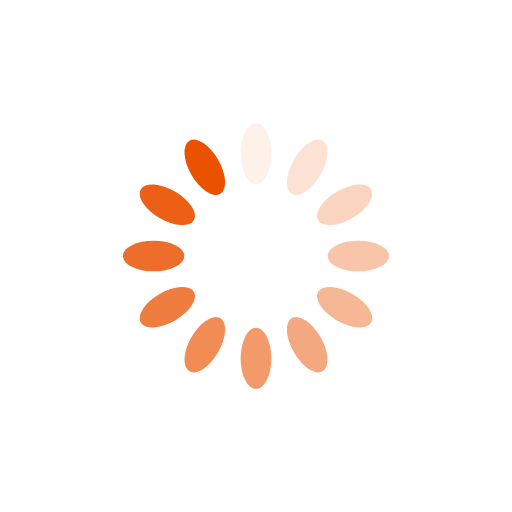
t = 0.00 s
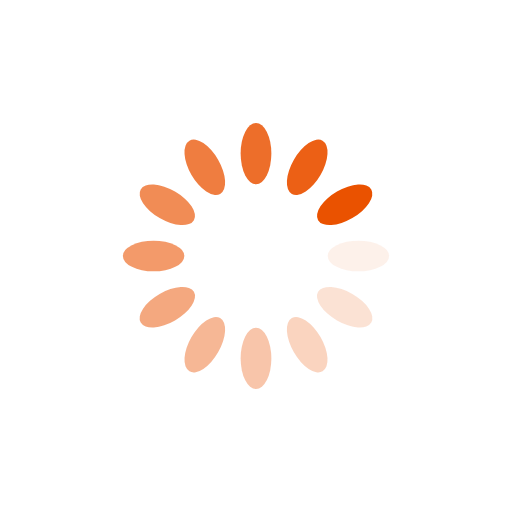
t = 0.25 s
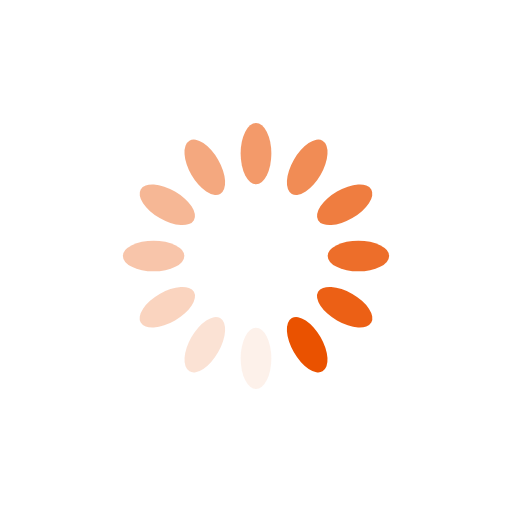
t = 0.50 s
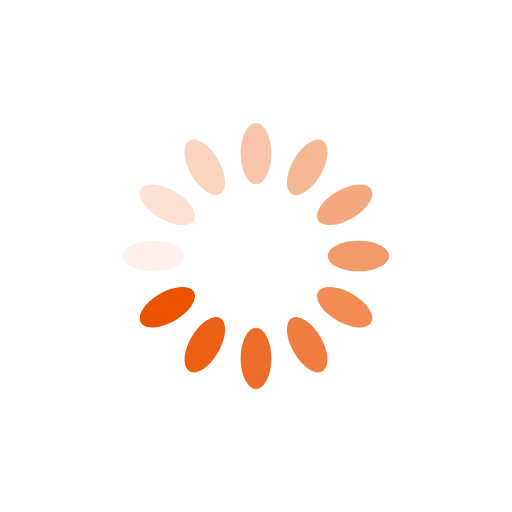
t = 0.75 s

The animated SVG that drew these frames (rendered in a browser with its animation timeline set to each time). Animation: 12 SMIL elements (animate=12); one cycle of 1.00 s, repeats indefinitely.

<svg xmlns="http://www.w3.org/2000/svg" viewBox="0 0 100 100" preserveAspectRatio="xMidYMid" width="200" height="200" style="shape-rendering: auto; display: block; background: rgb(255, 255, 255);" xmlns:xlink="http://www.w3.org/1999/xlink"><g><g transform="rotate(0 50 50)">
  <rect fill="#ea5200" height="12" width="6" ry="6" rx="3" y="24" x="47">
    <animate repeatCount="indefinite" begin="-0.9166666666666666s" dur="1s" keyTimes="0;1" values="1;0" attributeName="opacity"></animate>
  </rect>
</g><g transform="rotate(30 50 50)">
  <rect fill="#ea5200" height="12" width="6" ry="6" rx="3" y="24" x="47">
    <animate repeatCount="indefinite" begin="-0.8333333333333334s" dur="1s" keyTimes="0;1" values="1;0" attributeName="opacity"></animate>
  </rect>
</g><g transform="rotate(60 50 50)">
  <rect fill="#ea5200" height="12" width="6" ry="6" rx="3" y="24" x="47">
    <animate repeatCount="indefinite" begin="-0.75s" dur="1s" keyTimes="0;1" values="1;0" attributeName="opacity"></animate>
  </rect>
</g><g transform="rotate(90 50 50)">
  <rect fill="#ea5200" height="12" width="6" ry="6" rx="3" y="24" x="47">
    <animate repeatCount="indefinite" begin="-0.6666666666666666s" dur="1s" keyTimes="0;1" values="1;0" attributeName="opacity"></animate>
  </rect>
</g><g transform="rotate(120 50 50)">
  <rect fill="#ea5200" height="12" width="6" ry="6" rx="3" y="24" x="47">
    <animate repeatCount="indefinite" begin="-0.5833333333333334s" dur="1s" keyTimes="0;1" values="1;0" attributeName="opacity"></animate>
  </rect>
</g><g transform="rotate(150 50 50)">
  <rect fill="#ea5200" height="12" width="6" ry="6" rx="3" y="24" x="47">
    <animate repeatCount="indefinite" begin="-0.5s" dur="1s" keyTimes="0;1" values="1;0" attributeName="opacity"></animate>
  </rect>
</g><g transform="rotate(180 50 50)">
  <rect fill="#ea5200" height="12" width="6" ry="6" rx="3" y="24" x="47">
    <animate repeatCount="indefinite" begin="-0.4166666666666667s" dur="1s" keyTimes="0;1" values="1;0" attributeName="opacity"></animate>
  </rect>
</g><g transform="rotate(210 50 50)">
  <rect fill="#ea5200" height="12" width="6" ry="6" rx="3" y="24" x="47">
    <animate repeatCount="indefinite" begin="-0.3333333333333333s" dur="1s" keyTimes="0;1" values="1;0" attributeName="opacity"></animate>
  </rect>
</g><g transform="rotate(240 50 50)">
  <rect fill="#ea5200" height="12" width="6" ry="6" rx="3" y="24" x="47">
    <animate repeatCount="indefinite" begin="-0.25s" dur="1s" keyTimes="0;1" values="1;0" attributeName="opacity"></animate>
  </rect>
</g><g transform="rotate(270 50 50)">
  <rect fill="#ea5200" height="12" width="6" ry="6" rx="3" y="24" x="47">
    <animate repeatCount="indefinite" begin="-0.16666666666666666s" dur="1s" keyTimes="0;1" values="1;0" attributeName="opacity"></animate>
  </rect>
</g><g transform="rotate(300 50 50)">
  <rect fill="#ea5200" height="12" width="6" ry="6" rx="3" y="24" x="47">
    <animate repeatCount="indefinite" begin="-0.08333333333333333s" dur="1s" keyTimes="0;1" values="1;0" attributeName="opacity"></animate>
  </rect>
</g><g transform="rotate(330 50 50)">
  <rect fill="#ea5200" height="12" width="6" ry="6" rx="3" y="24" x="47">
    <animate repeatCount="indefinite" begin="0s" dur="1s" keyTimes="0;1" values="1;0" attributeName="opacity"></animate>
  </rect>
</g><g></g></g><!-- [ldio] generated by https://loading.io --></svg>